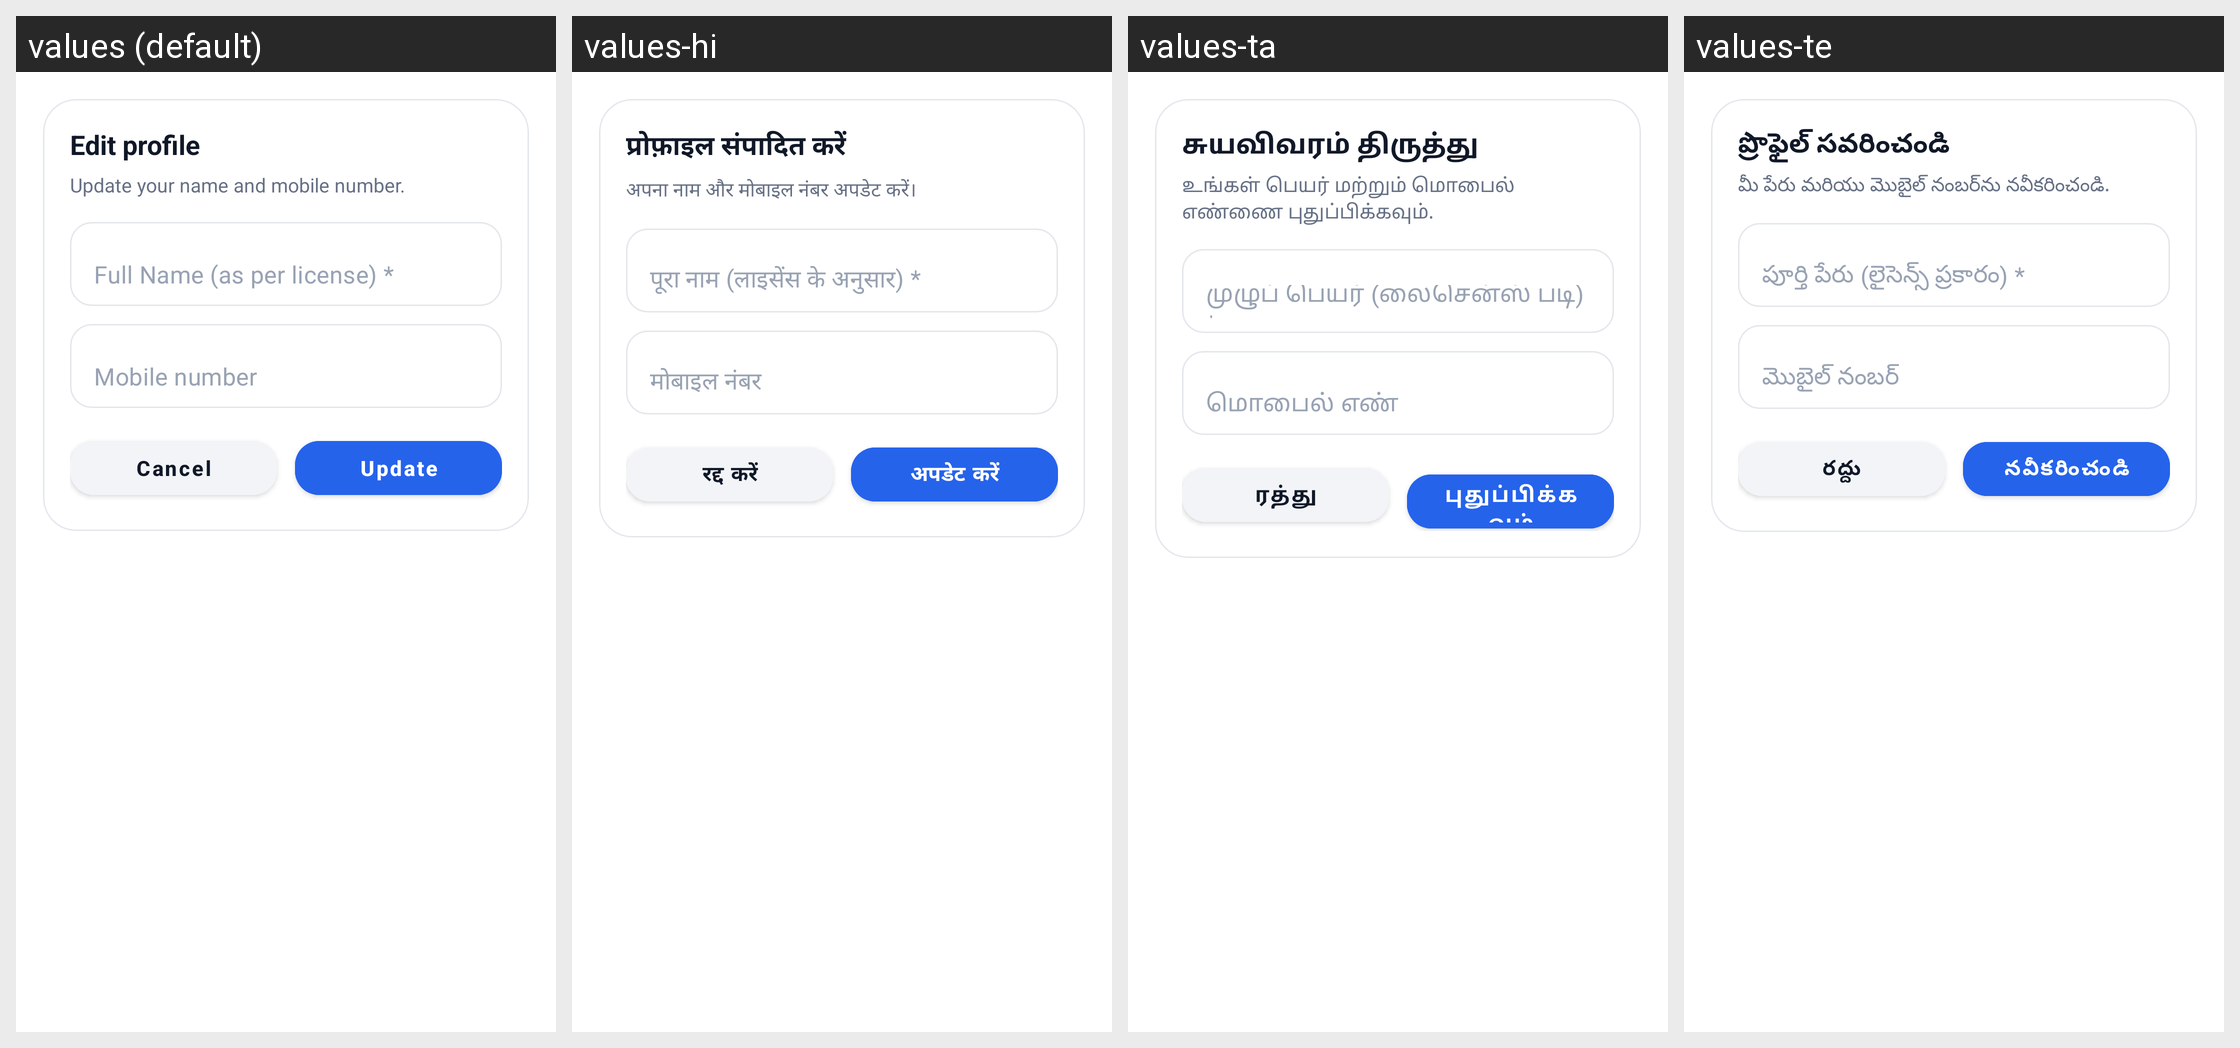

Strings drawn on this Android screen and how each of the app's shown locales translates them:
Android screen res/layout/dialog_patient_edit_profile.xml rendered under 4 locales, left to right: values (default), values-hi, values-ta, values-te. Device: Nexus 5 (rendered at 1080×1920; each locale shown at half size, 540×960, under a caption strip naming it); theme Theme.criticall.
Other locales in the repository, not shown: values-kn, values-ml, values-pa.
Strings drawn on this screen, with the default value and each locale's value (text and hints the layout hard-codes, and strings that could not be matched under every locale, appear in the picture but are not listed):

edit_profile_details
  values: Edit profile
  values-hi: प्रोफ़ाइल संपादित करें
  values-ta: சுயவிவரம் திருத்து
  values-te: ప్రొఫైల్ సవరించండి

edit_profile_subtitle
  values: Update your name and mobile number.
  values-hi: अपना नाम और मोबाइल नंबर अपडेट करें।
  values-ta: உங்கள் பெயர் மற்றும் மொபைல் எண்ணை புதுப்பிக்கவும்.
  values-te: మీ పేరు మరియు మొబైల్ నంబర్‌ను నవీకరించండి.

full_name
  values: Full Name (as per license) *
  values-hi: पूरा नाम (लाइसेंस के अनुसार) *
  values-ta: முழுப் பெயர் (லைசென்ஸ் படி) *
  values-te: పూర్తి పేరు (లైసెన్స్ ప్రకారం) *

mobile_number
  values: Mobile number
  values-hi: मोबाइल नंबर
  values-ta: மொபைல் எண்
  values-te: మొబైల్ నంబర్

cancel
  values: Cancel
  values-hi: रद्द करें
  values-ta: ரத்து
  values-te: రద్దు

update
  values: Update
  values-hi: अपडेट करें
  values-ta: புதுப்பிக்கவும்
  values-te: నవీకరించండి
